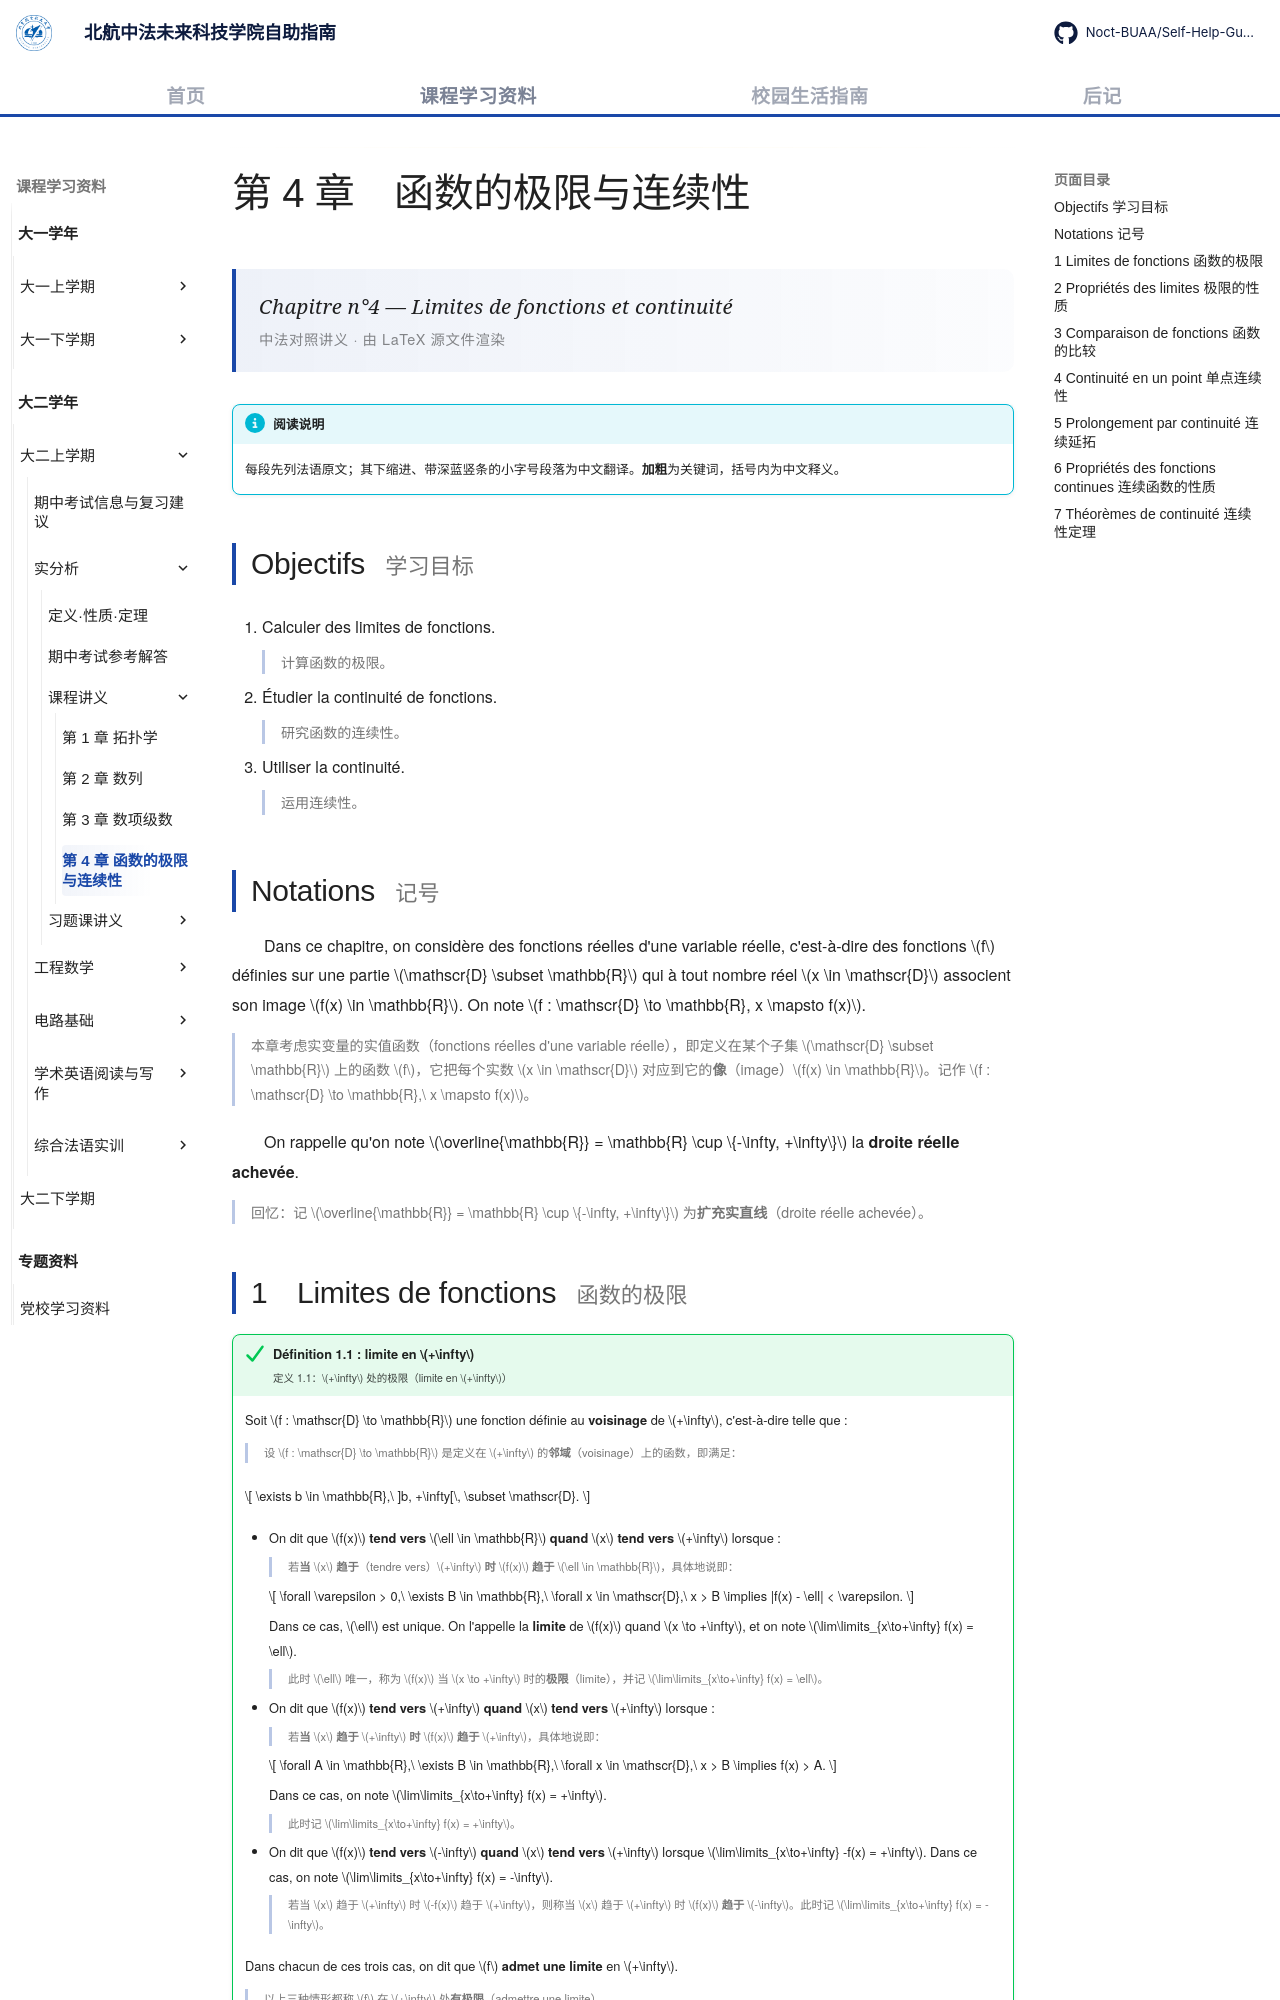

repository: Noct-BUAA/Self-Help-Guide-of-BIFAST-BUAA · page: courses/year2/semester1/实分析/课程讲义/04-limites-continuite/index.html · generator: mkdocs

---
title: 第 4 章 函数的极限与连续性
comments: true
---

# 第 4 章　函数的极限与连续性

<div class="lecture-hero">
<p class="lecture-hero__fr">Chapitre n°4 — Limites de fonctions et continuité</p>
<p class="lecture-hero__meta">中法对照讲义 · 由 LaTeX 源文件渲染</p>
</div>

!!! info "阅读说明"

    每段先列法语原文；其下缩进、带深蓝竖条的小字号段落为中文翻译。<strong>加粗</strong>为关键词，括号内为中文释义。

## Objectifs <span class="heading-zh">学习目标</span>

1. Calculer des limites de fonctions.

    计算函数的极限。
    {: .zh }

1. Étudier la continuité de fonctions.

    研究函数的连续性。
    {: .zh }

1. Utiliser la continuité.

    运用连续性。
    {: .zh }

## Notations <span class="heading-zh">记号</span>

Dans ce chapitre, on considère des fonctions réelles d'une variable réelle, c'est-à-dire des fonctions \(f\) définies sur une partie \(\mathscr{D} \subset \mathbb{R}\) qui à tout nombre réel \(x \in \mathscr{D}\) associent son image \(f(x) \in \mathbb{R}\). On note \(f : \mathscr{D} \to \mathbb{R}, x \mapsto f(x)\).

本章考虑实变量的实值函数（fonctions réelles d'une variable réelle），即定义在某个子集 \(\mathscr{D} \subset \mathbb{R}\) 上的函数 \(f\)，它把每个实数 \(x \in \mathscr{D}\) 对应到它的<strong>像</strong>（image）\(f(x) \in \mathbb{R}\)。记作 \(f : \mathscr{D} \to \mathbb{R},\ x \mapsto f(x)\)。
{: .zh }

On rappelle qu'on note \(\overline{\mathbb{R}} = \mathbb{R} \cup \{-\infty, +\infty\}\) la <strong>droite réelle achevée</strong>.

回忆：记 \(\overline{\mathbb{R}} = \mathbb{R} \cup \{-\infty, +\infty\}\) 为<strong>扩充实直线</strong>（droite réelle achevée）。
{: .zh }
